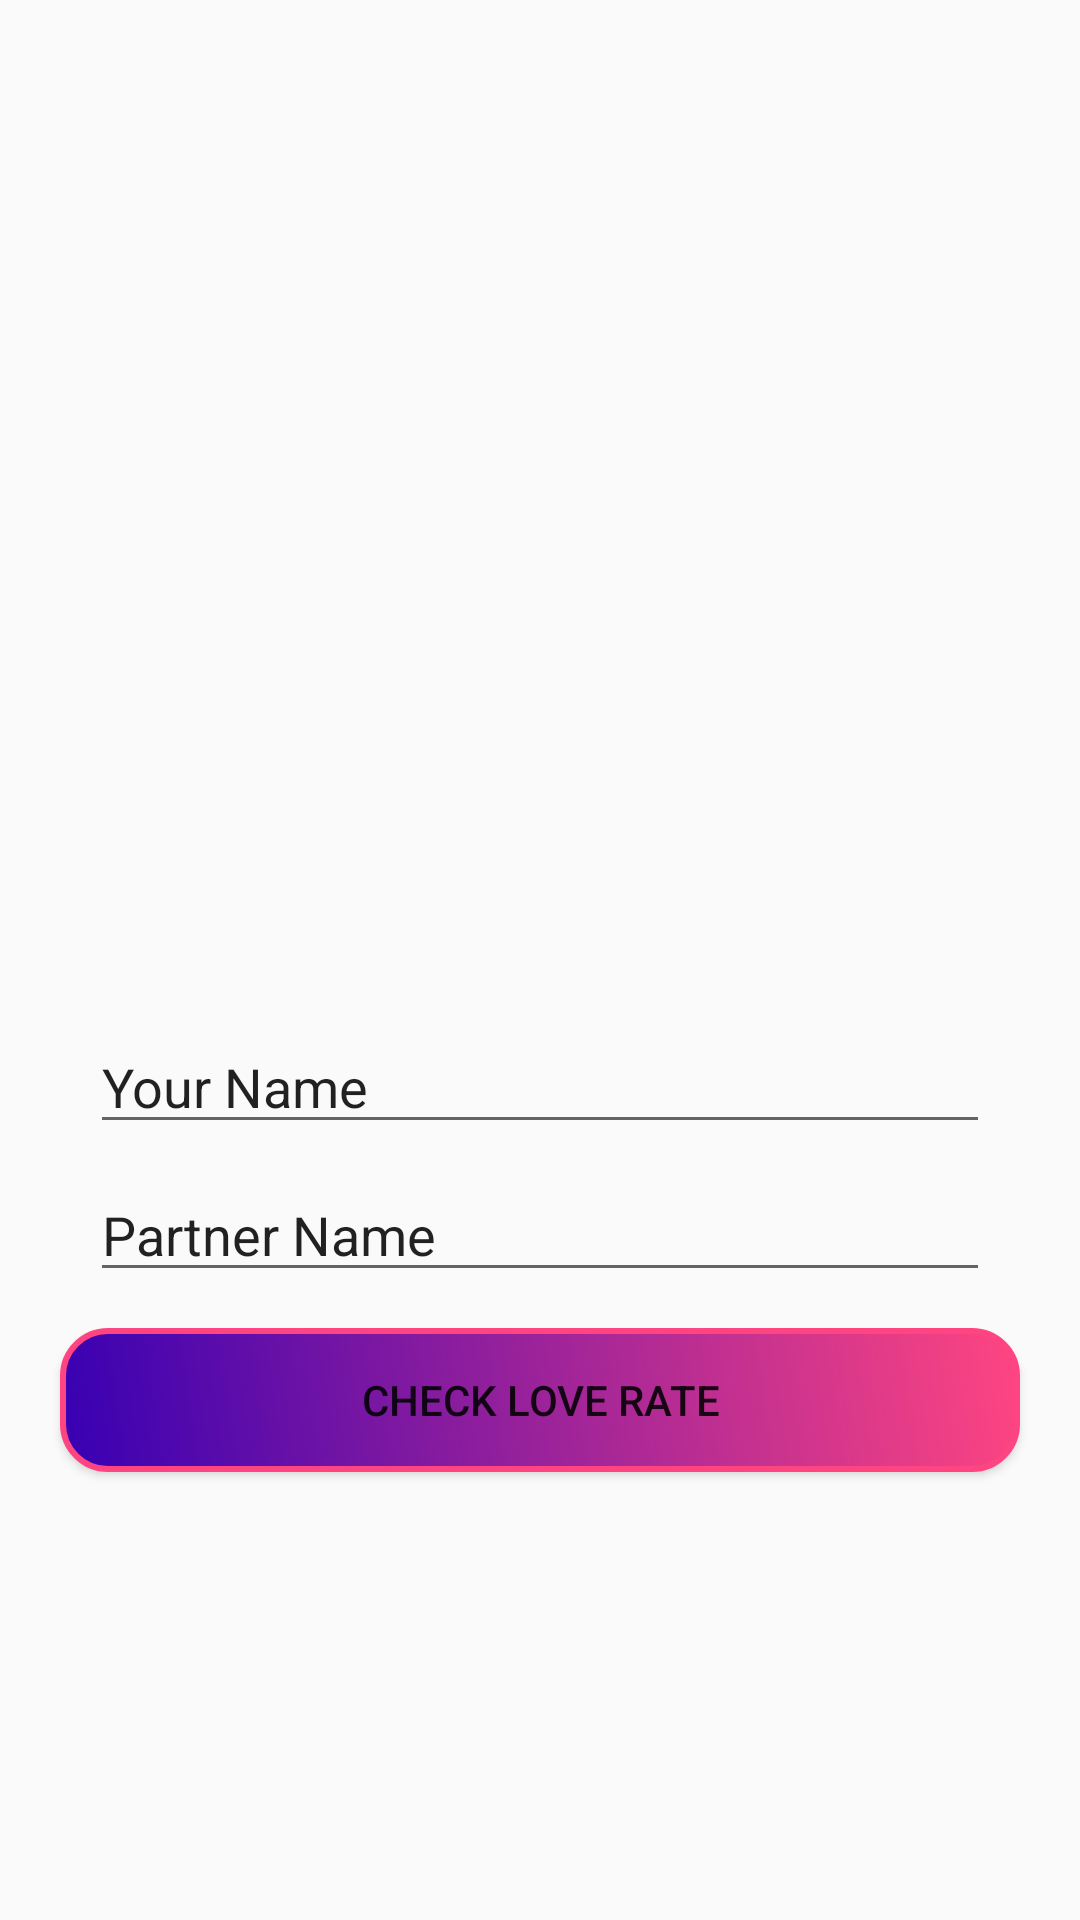

Produce the Android XML layout that renders to this screen, including the resource entries it uses.
<!-- AndroidManifest.xml: application theme AppTheme -->
<!-- res/layout/activity_love.xml -->
<?xml version="1.0" encoding="utf-8"?>
<RelativeLayout
    xmlns:android="http://schemas.android.com/apk/res/android"
    xmlns:app="http://schemas.android.com/apk/res-auto"
    xmlns:tools="http://schemas.android.com/tools"
    android:layout_width="match_parent"
    android:layout_height="match_parent"
    tools:context="com.example.icode.rateyourlove.LoveActivity">

    <LinearLayout
        android:layout_width="match_parent"
        android:layout_height="match_parent"
        android:orientation="vertical"
        android:background="@mipmap/true_love">

        
        

            android:layout_weight="0"/>

        
        <EditText
            android:id="@+id/first_partner_name"
            android:layout_width="300dp"
            android:layout_height="wrap_content"
            android:layout_marginTop="340dp"
            android:hint="@string/hint_first_partner"
            android:textColor="@color/colorWhite"
            android:textColorHint="@color/colorWhite"
            android:layout_gravity="center"
            android:inputType="textPersonName"
            android:layout_centerHorizontal="true"/>

        
        <EditText
            android:id="@+id/second_partner_name"
            android:layout_below="@+id/first_partner_name"
            android:layout_width="300dp"
            android:layout_height="wrap_content"
            android:layout_marginTop="8dp"
            android:hint="@string/hint_second_partner"
            android:textColorHint="@color/colorWhite"
            android:textColor="@color/colorWhite"
            android:layout_gravity="center"
            android:inputType="textPersonName"
            android:layout_centerHorizontal="true"/>

        <Button
            android:layout_below="@+id/second_partner_name"
            android:id="@+id/calcBtn"
            android:layout_width="320dp"
            android:layout_gravity="center"
            android:layout_height="wrap_content"
            android:layout_marginTop="12dp"
            android:text="@string/check_love"
            android:textColor="@color/colorWhite"
            android:background="@drawable/round_corner_button"
            android:onClick="onCheckLoveRate"/>

        </LinearLayout>



</RelativeLayout>
<!-- resources referenced by this layout -->
<resources>
  <!-- drawable round_corner_button (drawable) -->
  <?xml version="1.0" encoding="utf-8"?>
  <shape xmlns:android="http://schemas.android.com/apk/res/android">
      <stroke android:width="2dp"
          android:color="#FF4581"/>
      <gradient
          android:angle="225"
          android:startColor="#FF4581"
          android:endColor="@color/colorPrimaryDark"/>
      <corners
          android:bottomLeftRadius="15dp"
          android:bottomRightRadius="15dp"
          android:topLeftRadius="15dp"
          android:topRightRadius="15dp" />
  </shape>
  <string name="check_love">CHECK LOVE RATE</string>
  <string name="hint_first_partner">Your Name</string>
  <string name="hint_second_partner">Partner Name</string>
  <style name="AppTheme" parent="Theme.AppCompat.Light">
          
          <item name="colorAccent">@color/colorAccent</item>
         
         
  
      </style>
  <!-- not gathered from this repository: default colours our renderer supplied (Android Studio template values) -->
  <color name="colorPrimaryDark">#FF3700B3</color>
  <color name="colorAccent">#FF03DAC5</color>
</resources>
